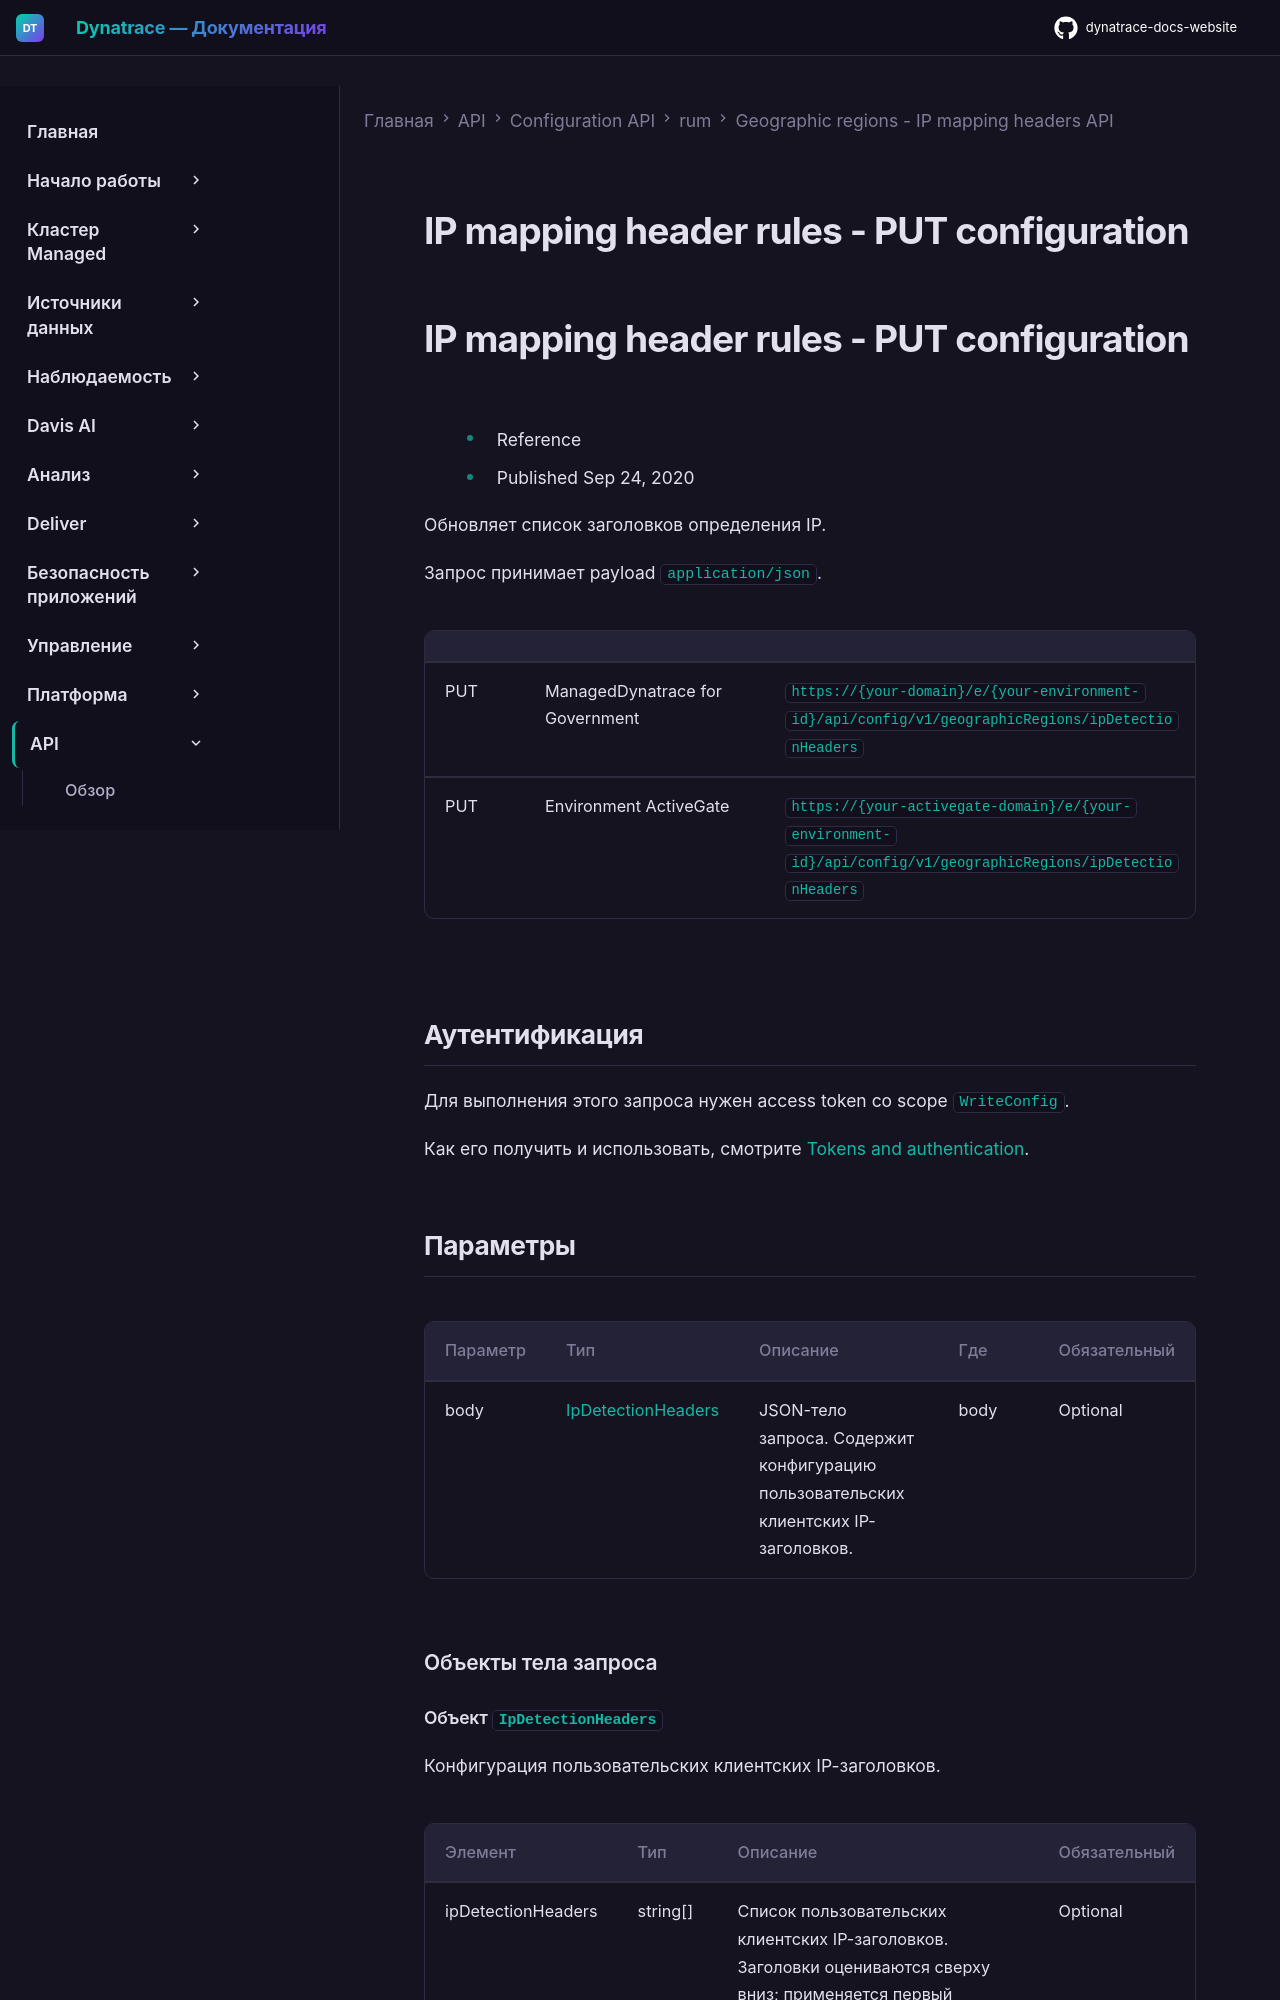

repository: Yerkebulan-Ardabayev/dynatrace-docs-website · page: managed-ru/dynatrace-api/configuration-api/rum/geographic-regions-ip-header/put-configuration/index.html · generator: mkdocs

---
title: IP mapping header rules - PUT configuration
source: https://docs.dynatrace.com/managed/dynatrace-api/configuration-api/rum/geographic-regions-ip-header/put-configuration
scraped: 2026-05-12T11:20:19.627059
---

# IP mapping header rules - PUT configuration

# IP mapping header rules - PUT configuration

* Reference
* Published Sep 24, 2020

Обновляет список заголовков определения IP.

Запрос принимает payload `application/json`.

|  |  |  |
| --- | --- | --- |
| PUT | ManagedDynatrace for Government | `https://{your-domain}/e/{your-environment-id}/api/config/v1/geographicRegions/ipDetectionHeaders` |
| PUT | Environment ActiveGate | `https://{your-activegate-domain}/e/{your-environment-id}/api/config/v1/geographicRegions/ipDetectionHeaders` |

## Аутентификация

Для выполнения этого запроса нужен access token со scope `WriteConfig`.

Как его получить и использовать, смотрите [Tokens and authentication](/managed/discover-dynatrace/references/dynatrace-api/basics/dynatrace-api-authentication).
